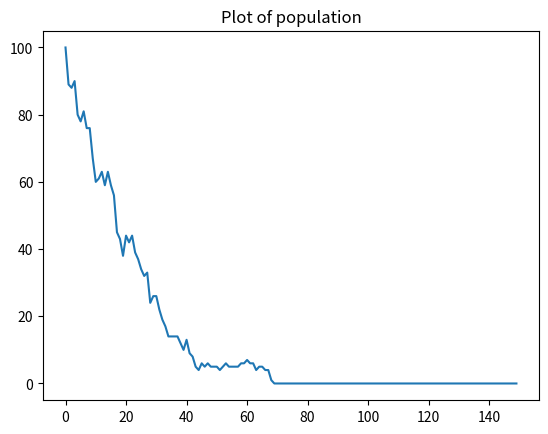

Reproduce this figure in Python.
import random
import matplotlib.pyplot as plt


class Creature:
    p_death = 0.2
    p_reproduce = 0.2
    alive = True

    def natural_selection(self):
        if random.random() <= self.p_death:
            self.alive = False

    def reproduce(self):
        if random.random() <= self.p_reproduce:
            return Creature()


class Population:
    def __init__(self, size=100):
        self.speciemen = {Creature() for _ in range(size)}
        self.history = []

    def count_alive(self):
        return len({creature for creature in self.speciemen if creature.alive})

    def perform_natural_selection(self):
        for creature in self.speciemen:
            creature.natural_selection()

    def simulate(self, generations):
        for _ in range(generations):
            self.history.append(self.count_alive())
            self.perform_natural_selection()
            self.reproduce()

    def reproduce(self):
        new_creatures = {creature.reproduce() for creature in self.speciemen if creature.alive}
        new_creatures -= {None}
        self.speciemen |= new_creatures

    def plot(self):
        plt.plot(self.history)
        plt.title("Plot of population")
        plt.show()


p1 = Population()

print(p1.count_alive())
p1.simulate(150)
print(p1.count_alive())
print(p1.history)
p1.plot()
